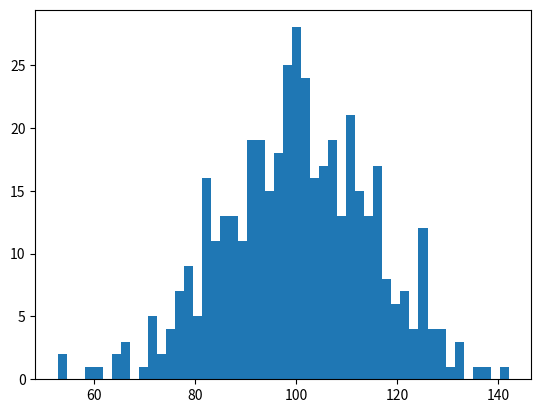

This chart was generated by the following Python code: (Note: this script raises an exception after producing the figure.)
%matplotlib inline

import numpy as np
import matplotlib.mlab as mlab
import matplotlib.pyplot as plt

np.random.seed(19680801)

# example data
mu = 100  # mean of distribution
sigma = 15  # standard deviation of distribution
x = mu + sigma * np.random.randn(437)

num_bins = 50

fig, ax = plt.subplots()

# the histogram of the data
n, bins, patches = ax.hist(x, num_bins, normed=1)

# add a 'best fit' line
y = mlab.normpdf(bins, mu, sigma)
ax.plot(bins, y, '--')
ax.set_xlabel('Smarts')
ax.set_ylabel('Probability density')
ax.set_title(r'Histogram of IQ: $\mu=100$, $\sigma=15$')

# Tweak spacing to prevent clipping of ylabel
fig.tight_layout()
plt.show()